Run: headless pygame with SDL's dummy video driver; simulated clock (each Clock.tick advances the game by its frame time, no real sleeping); random seed 0; keys injected as events and as key.get_pressed() state; no mouse input.
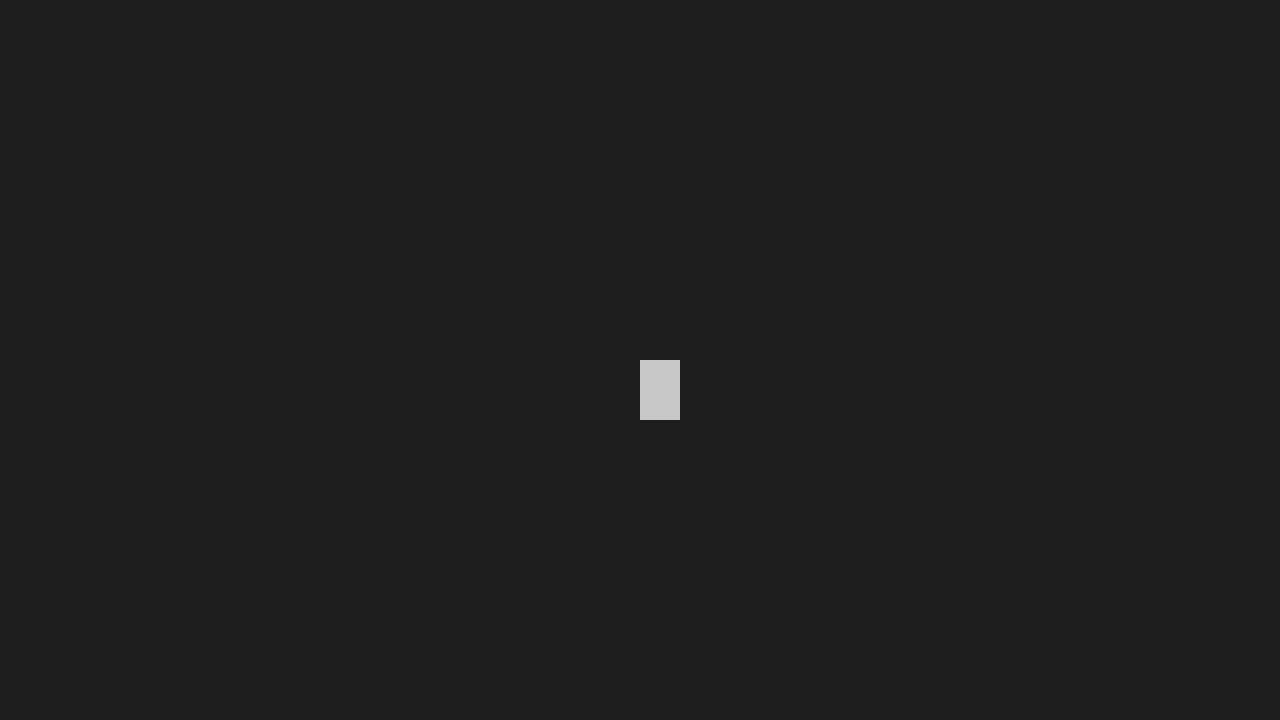
Frame 1 of 4 · flips 1–60 · no input
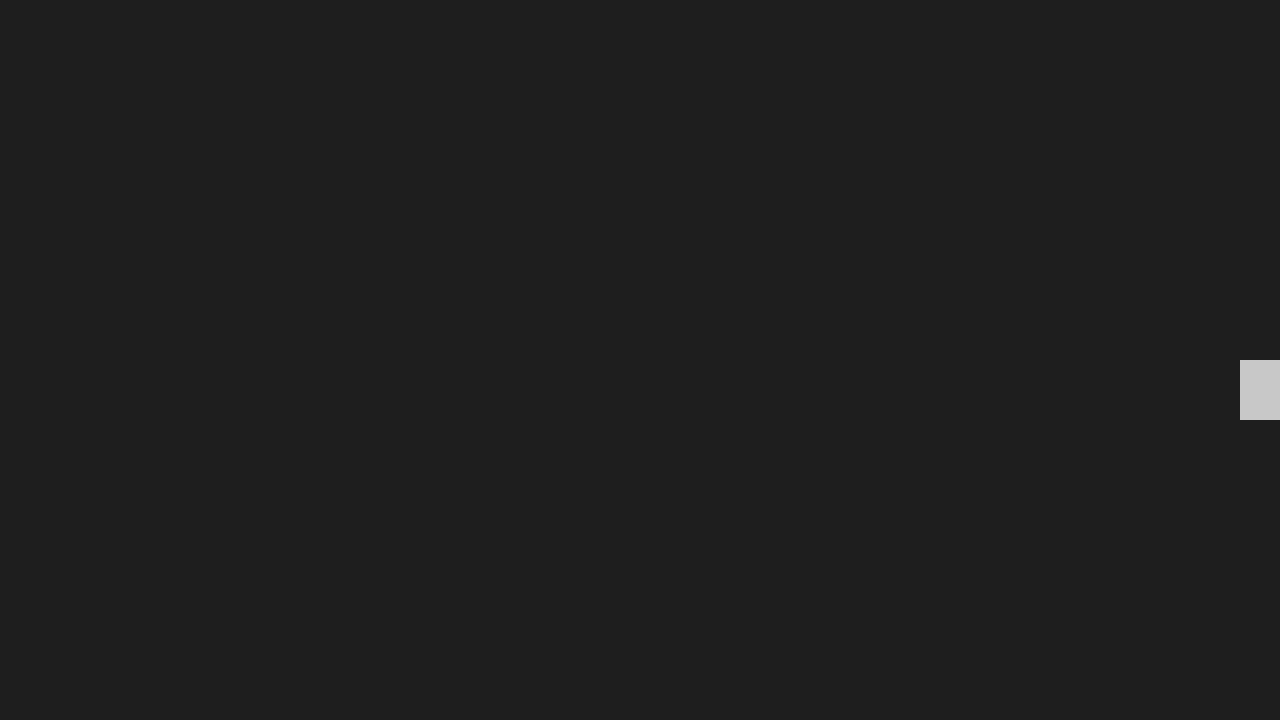
Frame 2 of 4 · flips 61–180 · tapped SPACE, RETURN · held RIGHT (→), D
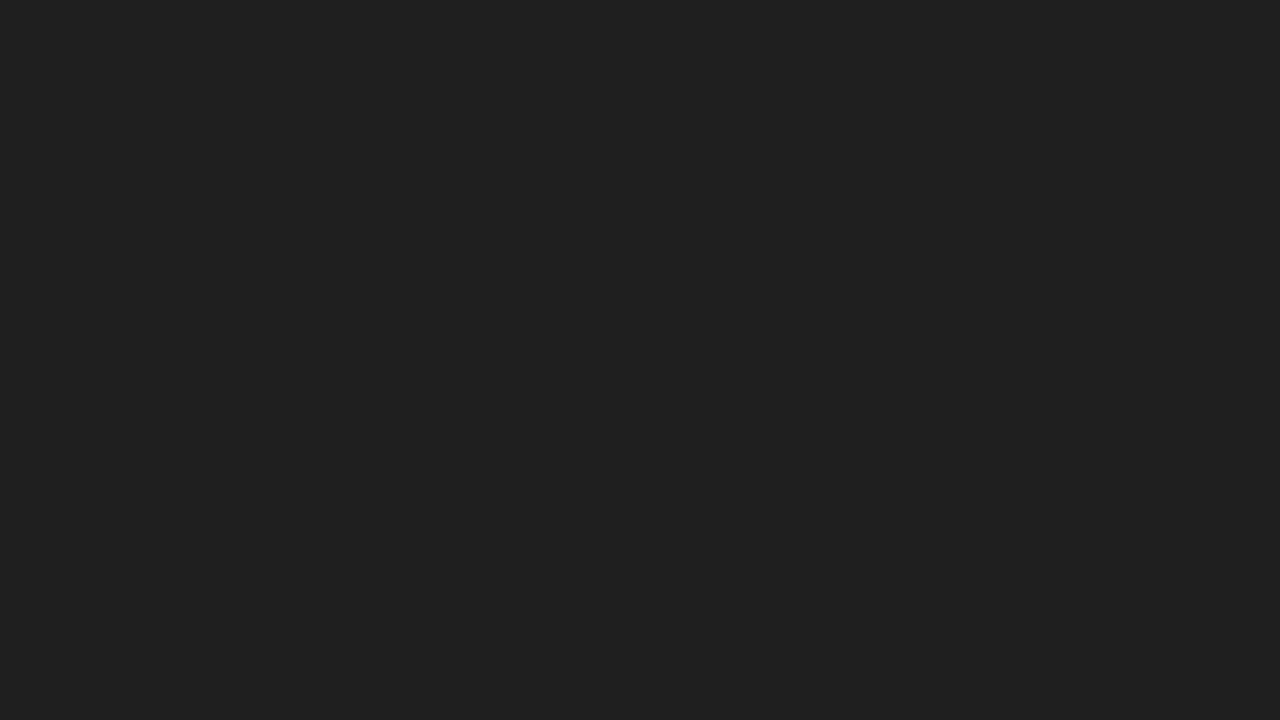
Frame 3 of 4 · flips 181–300 · held DOWN (↓), S
Frame 4 of 4 · flips 301–420 · held LEFT (←), A, UP (↑), W · screen same as frame 1, image omitted

The pygame program that drew these frames:

import pygame
import sys

pygame.init()
SCREEN_WIDTH = 1280
SCREEN_HEIGHT = 720
screen = pygame.display.set_mode((SCREEN_WIDTH, SCREEN_HEIGHT))
pygame.display.set_caption("Rat-Z")
clock = pygame.time.Clock()

player_color = (200, 200, 200) 
player_width = 40
player_height = 60
player_x = SCREEN_WIDTH // 2  
player_y = SCREEN_HEIGHT // 2
player_speed = 5

running = True
while running:
    for event in pygame.event.get():
        if event.type == pygame.QUIT:
            running = False

    keys = pygame.key.get_pressed()
    if keys[pygame.K_LEFT] or keys[pygame.K_a]:
        player_x -= player_speed
    if keys[pygame.K_RIGHT] or keys[pygame.K_d]:
        player_x += player_speed
    if keys[pygame.K_UP] or keys[pygame.K_w]:
        player_y -= player_speed
    if keys[pygame.K_DOWN] or keys[pygame.K_s]:
        player_y += player_speed

    screen.fill((30, 30, 30))  
    
    pygame.draw.rect(screen, player_color, (player_x, player_y, player_width, player_height))
    
    pygame.display.flip()
    clock.tick(60)

pygame.quit()
sys.exit()
